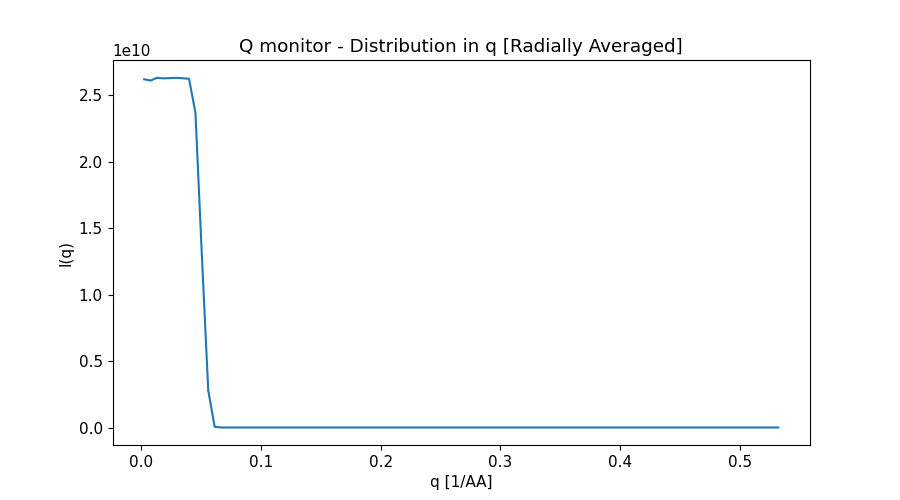

The data file committed next to this chart (first rows):
x_axis, Intensity, Error
2.673296620000000044e-03, 2.619162489000000000e+10, 4.569875886999999732e+07
8.019889859000000135e-03, 2.609636105000000000e+10, 2.630880951999999955e+07
1.336648309999999978e-02, 2.630565121000000000e+10, 2.047951257000000030e+07
1.871307633999999900e-02, 2.626131858000000000e+10, 1.729115689999999851e+07
2.405966958000000169e-02, 2.627966266000000000e+10, 1.525561975999999978e+07
2.940626282000000091e-02, 2.630074345000000000e+10, 1.380467640000000037e+07
3.475285605999999666e-02, 2.627029337000000000e+10, 1.269391607000000030e+07
4.009944929999999935e-02, 2.622886276000000000e+10, 1.180998669999999925e+07
4.544604254000000204e-02, 2.367243797000000000e+10, 1.071524984999999963e+07
5.079263577999999779e-02, 1.294288149000000000e+10, 7.963337105000000447e+06
5.613922900999999965e-02, 2.784965002000000000e+09, 3.736588726999999955e+06
6.148582225000000234e-02, 5.308977335999999940e+07, 5.146743320999999996e+05
6.683241549000000503e-02, 0.000000000000000000e+00, 0.000000000000000000e+00
7.217900872999999384e-02, 0.000000000000000000e+00, 0.000000000000000000e+00
7.752560196999999653e-02, 0.000000000000000000e+00, 0.000000000000000000e+00
8.287219520999999922e-02, 0.000000000000000000e+00, 0.000000000000000000e+00
8.821878845000000191e-02, 0.000000000000000000e+00, 0.000000000000000000e+00
9.356538169000000460e-02, 0.000000000000000000e+00, 0.000000000000000000e+00
9.891197492999999341e-02, 0.000000000000000000e+00, 0.000000000000000000e+00
1.042585681999999986e-01, 0.000000000000000000e+00, 0.000000000000000000e+00
1.096051613999999980e-01, 0.000000000000000000e+00, 0.000000000000000000e+00
1.149517545999999973e-01, 0.000000000000000000e+00, 0.000000000000000000e+00
1.202983479000000050e-01, 0.000000000000000000e+00, 0.000000000000000000e+00
1.256449410999999905e-01, 0.000000000000000000e+00, 0.000000000000000000e+00
1.309915343999999982e-01, 0.000000000000000000e+00, 0.000000000000000000e+00
1.363381275999999975e-01, 0.000000000000000000e+00, 0.000000000000000000e+00
1.416847207999999969e-01, 0.000000000000000000e+00, 0.000000000000000000e+00
1.470313141000000046e-01, 0.000000000000000000e+00, 0.000000000000000000e+00
1.523779073000000039e-01, 0.000000000000000000e+00, 0.000000000000000000e+00
1.577245006000000116e-01, 0.000000000000000000e+00, 0.000000000000000000e+00
1.630710938000000110e-01, 0.000000000000000000e+00, 0.000000000000000000e+00
1.684176870000000104e-01, 0.000000000000000000e+00, 0.000000000000000000e+00
1.737642802999999903e-01, 0.000000000000000000e+00, 0.000000000000000000e+00
1.791108734999999896e-01, 0.000000000000000000e+00, 0.000000000000000000e+00
1.844574667999999973e-01, 0.000000000000000000e+00, 0.000000000000000000e+00
1.898040599999999967e-01, 0.000000000000000000e+00, 0.000000000000000000e+00
1.951506531999999960e-01, 0.000000000000000000e+00, 0.000000000000000000e+00
2.004972465000000037e-01, 0.000000000000000000e+00, 0.000000000000000000e+00
2.058438397000000031e-01, 0.000000000000000000e+00, 0.000000000000000000e+00
2.111904330000000107e-01, 0.000000000000000000e+00, 0.000000000000000000e+00
2.165370262000000101e-01, 0.000000000000000000e+00, 0.000000000000000000e+00
2.218836194000000095e-01, 0.000000000000000000e+00, 0.000000000000000000e+00
2.272302126999999894e-01, 0.000000000000000000e+00, 0.000000000000000000e+00
2.325768058999999888e-01, 0.000000000000000000e+00, 0.000000000000000000e+00
2.379233991999999964e-01, 0.000000000000000000e+00, 0.000000000000000000e+00
2.432699923999999958e-01, 0.000000000000000000e+00, 0.000000000000000000e+00
2.486165855999999952e-01, 0.000000000000000000e+00, 0.000000000000000000e+00
2.539631788999999751e-01, 0.000000000000000000e+00, 0.000000000000000000e+00
2.593097721000000022e-01, 0.000000000000000000e+00, 0.000000000000000000e+00
2.646563653999999821e-01, 0.000000000000000000e+00, 0.000000000000000000e+00
2.700029586000000092e-01, 0.000000000000000000e+00, 0.000000000000000000e+00
2.753495517999999809e-01, 0.000000000000000000e+00, 0.000000000000000000e+00
2.806961451000000163e-01, 0.000000000000000000e+00, 0.000000000000000000e+00
2.860427382999999879e-01, 0.000000000000000000e+00, 0.000000000000000000e+00
2.913893316000000233e-01, 0.000000000000000000e+00, 0.000000000000000000e+00
2.967359247999999949e-01, 0.000000000000000000e+00, 0.000000000000000000e+00
3.020825180000000221e-01, 0.000000000000000000e+00, 0.000000000000000000e+00
3.074291113000000020e-01, 0.000000000000000000e+00, 0.000000000000000000e+00
3.127757044999999736e-01, 0.000000000000000000e+00, 0.000000000000000000e+00
3.181222978000000090e-01, 0.000000000000000000e+00, 0.000000000000000000e+00
... 40 more rows
